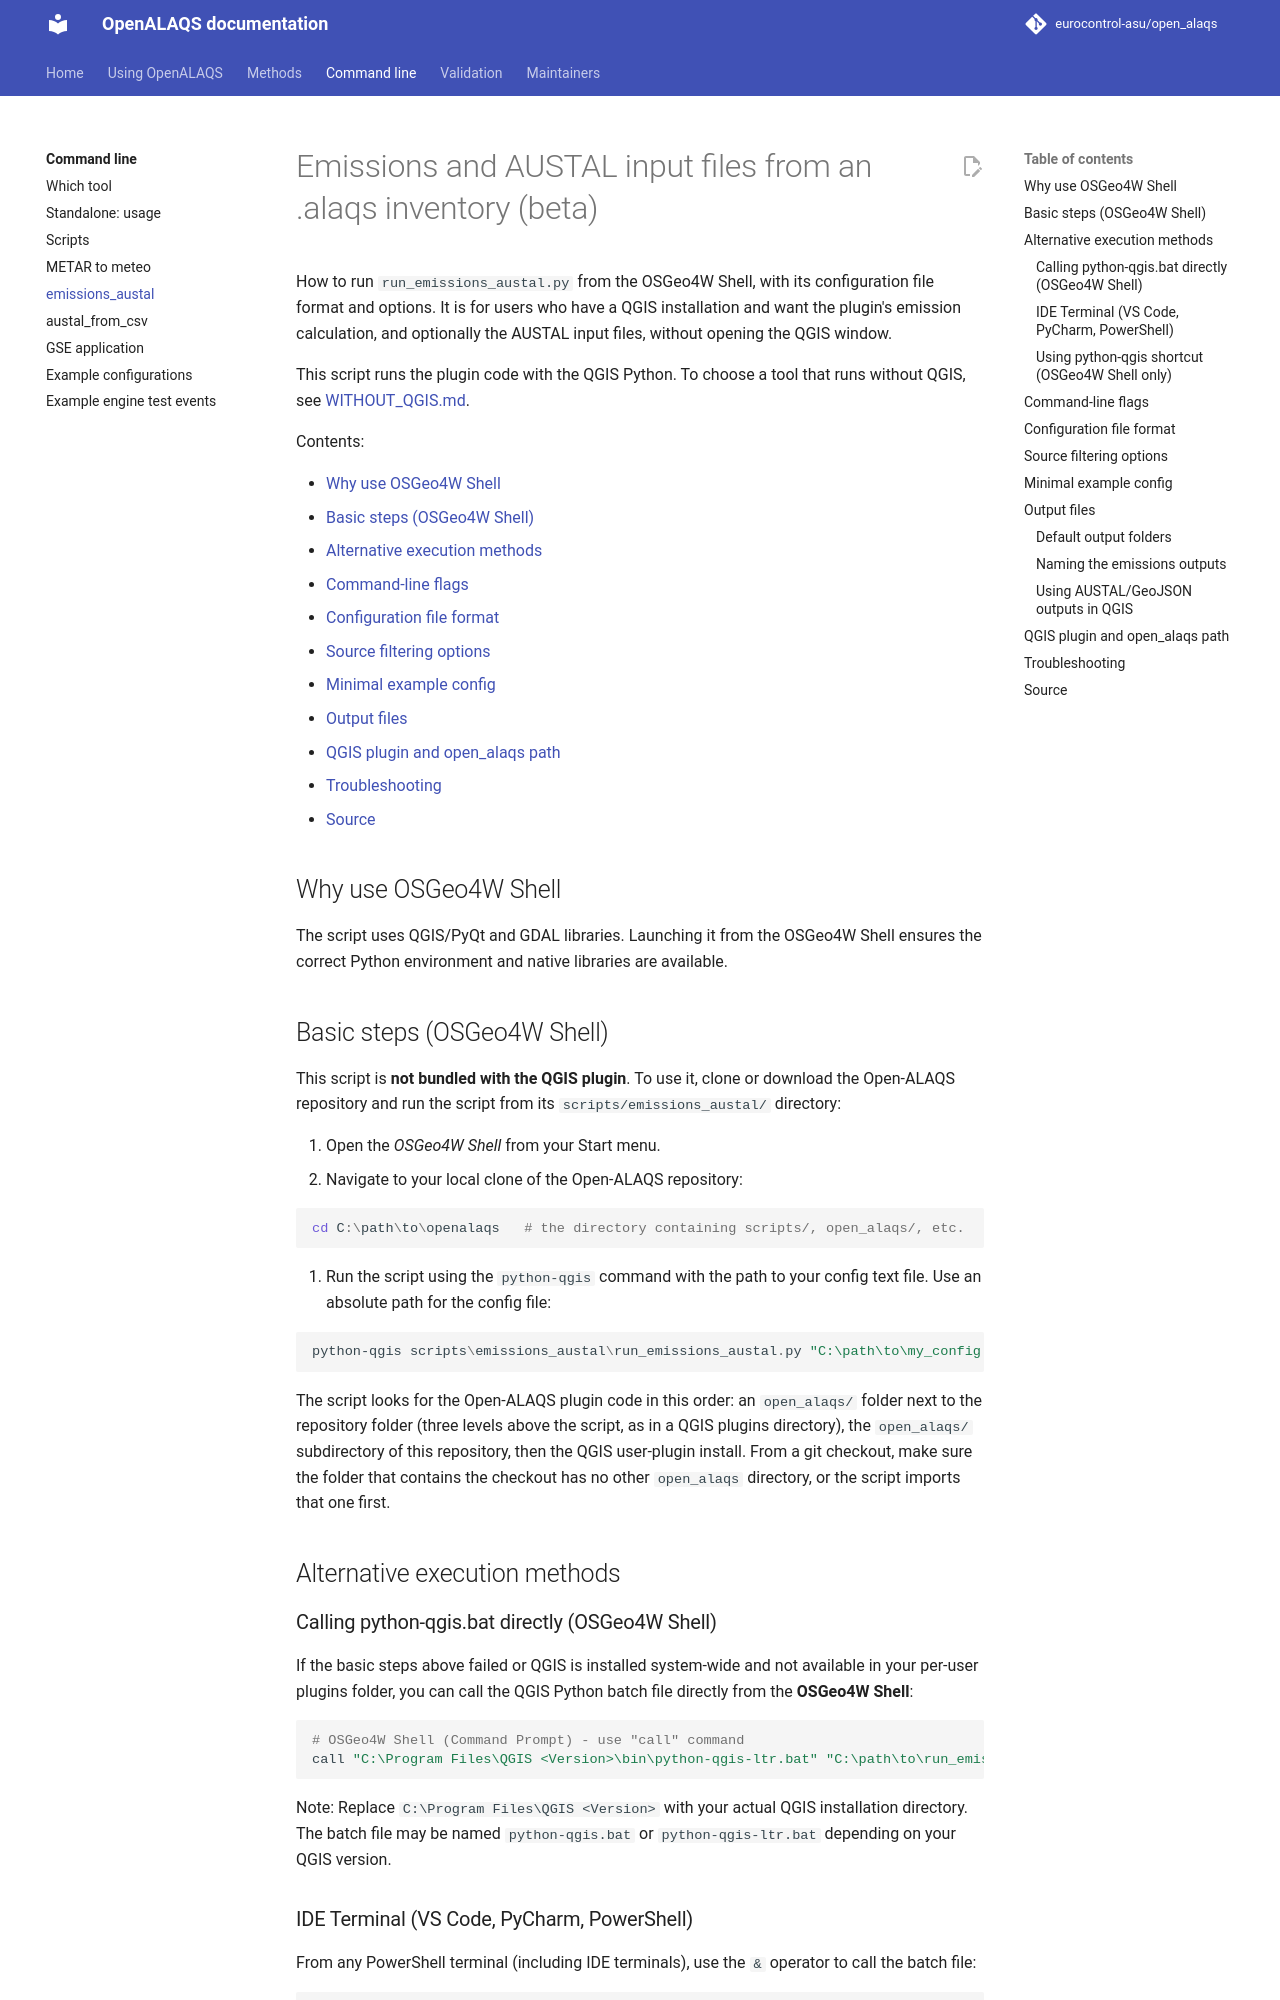

repository: eurocontrol-asu/open_alaqs · page: 5.4.3/scripts/emissions_austal/index.html · generator: mkdocs

# Emissions and AUSTAL input files from an .alaqs inventory (beta)

How to run `run_emissions_austal.py` from the OSGeo4W Shell, with its
configuration file format and options. It is for users who have a QGIS
installation and want the plugin's emission calculation, and optionally
the AUSTAL input files, without opening the QGIS window.

This script runs the plugin code with the QGIS Python. To choose a tool
that runs without QGIS, see [WITHOUT_QGIS.md](../../documents/user/WITHOUT_QGIS.md).

Contents:

- [Why use OSGeo4W Shell](#why-use-osgeo4w-shell)
- [Basic steps (OSGeo4W Shell)](#basic-steps-osgeo4w-shell)
- [Alternative execution methods](#alternative-execution-methods)
- [Command-line flags](#command-line-flags)
- [Configuration file format](#configuration-file-format)
- [Source filtering options](#source-filtering-options)
- [Minimal example config](#minimal-example-config)
- [Output files](#output-files)
- [QGIS plugin and open_alaqs path](#qgis-plugin-and-open_alaqs-path)
- [Troubleshooting](#troubleshooting)
- [Source](#source)

## Why use OSGeo4W Shell

The script uses QGIS/PyQt and GDAL libraries. Launching it from the OSGeo4W Shell ensures the correct Python environment and native libraries are available.

## Basic steps (OSGeo4W Shell)

This script is **not bundled with the QGIS plugin**. To use it, clone or
download the Open-ALAQS repository and run the script from its
`scripts/emissions_austal/` directory:

1. Open the *OSGeo4W Shell* from your Start menu.
2. Navigate to your local clone of the Open-ALAQS repository:

```powershell
cd C:\path\to\openalaqs   # the directory containing scripts/, open_alaqs/, etc.
```

3. Run the script using the `python-qgis` command with the path to your config text file. Use an absolute path for the config file:

```powershell
python-qgis scripts\emissions_austal\run_emissions_austal.py "C:\path\to\my_config.txt" --csv --geojson --austal --timing
```

The script looks for the Open-ALAQS plugin code in this order: an
`open_alaqs/` folder next to the repository folder (three levels above the
script, as in a QGIS plugins directory), the `open_alaqs/` subdirectory of
this repository, then the QGIS user-plugin install. From a git checkout,
make sure the folder that contains the checkout has no other `open_alaqs`
directory, or the script imports that one first.

## Alternative execution methods

### Calling python-qgis.bat directly (OSGeo4W Shell)

If the basic steps above failed or QGIS is installed system-wide and not available in your per-user plugins folder, you can call the QGIS Python batch file directly from the **OSGeo4W Shell**:

```powershell
# OSGeo4W Shell (Command Prompt) - use "call" command
call "C:\Program Files\QGIS <Version>\bin\python-qgis-ltr.bat" "C:\path\to\run_emissions_austal.py" "C:\path\to\config.txt" --csv --geojson --austal
```

Note: Replace `C:\Program Files\QGIS <Version>` with your actual QGIS installation directory. The batch file may be named `python-qgis.bat` or `python-qgis-ltr.bat` depending on your QGIS version.

### IDE Terminal (VS Code, PyCharm, PowerShell)

From any PowerShell terminal (including IDE terminals), use the `&` operator to call the batch file:

```powershell
# PowerShell - use "&" operator
& "C:\Program Files\QGIS <Version>\bin\python-qgis-ltr.bat" "C:\path\to\run_emissions_austal.py" "C:\path\to\config.txt" --csv --geojson --austal
```

Note: No Python environment configuration required. Replace `C:\Program Files\QGIS <Version>` with your actual QGIS installation directory. The batch file may be named `python-qgis.bat` or `python-qgis-ltr.bat` depending on your QGIS version.
